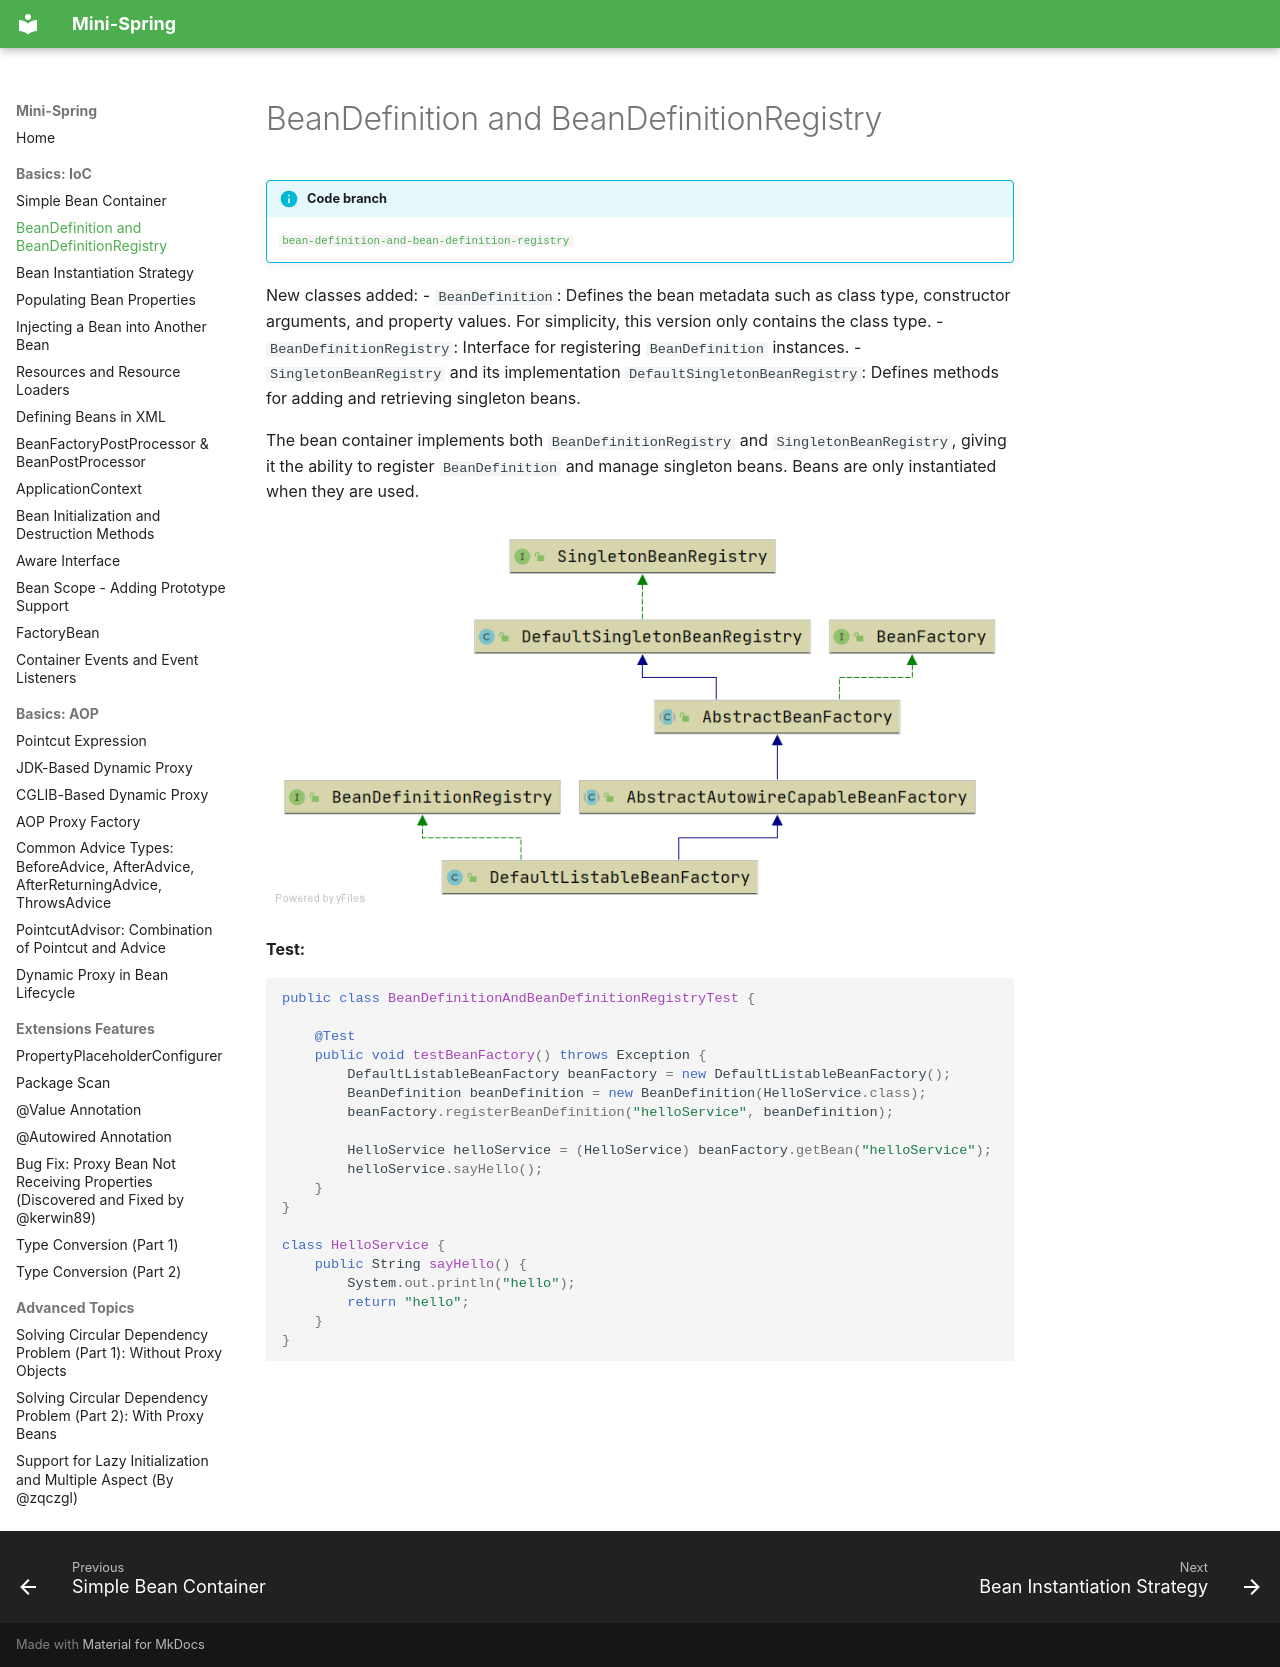

repository: m3h3d1/mini-spring-en · page: ioc/beandefinition-and-beandefinitionregistry/index.html · generator: mkdocs

# BeanDefinition and BeanDefinitionRegistry

!!! info "Code branch"
    [`bean-definition-and-bean-definition-registry`](https://github.com/DerekYRC/mini-spring/tree/bean-definition-and-bean-definition-registry)

New classes added:
- `BeanDefinition`: Defines the bean metadata such as class type, constructor arguments, and property values. For simplicity, this version only contains the class type.
- `BeanDefinitionRegistry`: Interface for registering `BeanDefinition` instances.
- `SingletonBeanRegistry` and its implementation `DefaultSingletonBeanRegistry`: Defines methods for adding and retrieving singleton beans.

The bean container implements both `BeanDefinitionRegistry` and `SingletonBeanRegistry`, giving it the ability to register `BeanDefinition` and manage singleton beans. Beans are only instantiated when they are used.

![](../assets/bean-definition-and-bean-definition-registry.png)

**Test:**
```java
public class BeanDefinitionAndBeanDefinitionRegistryTest {

	@Test
	public void testBeanFactory() throws Exception {
		DefaultListableBeanFactory beanFactory = new DefaultListableBeanFactory();
		BeanDefinition beanDefinition = new BeanDefinition(HelloService.class);
		beanFactory.registerBeanDefinition("helloService", beanDefinition);

		HelloService helloService = (HelloService) beanFactory.getBean("helloService");
		helloService.sayHello();
	}
}

class HelloService {
	public String sayHello() {
		System.out.println("hello");
		return "hello";
	}
}
```
